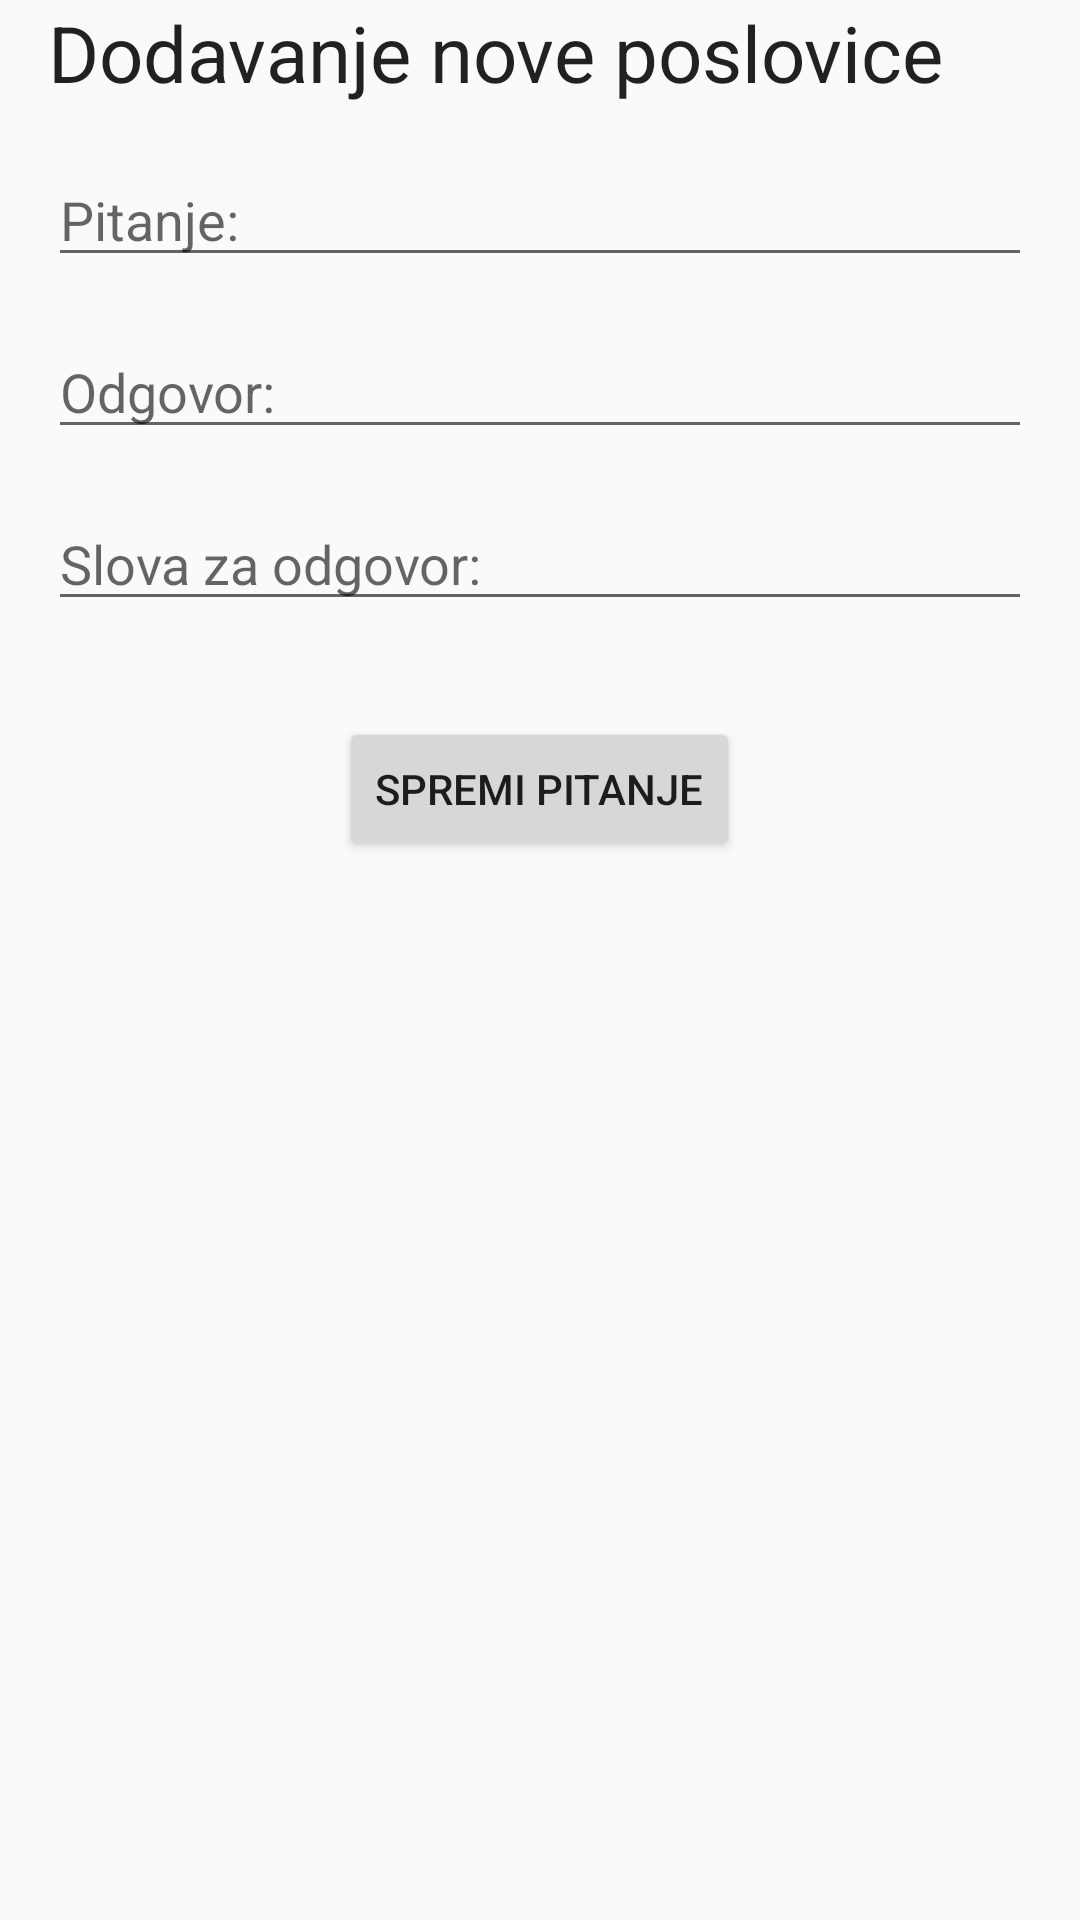

This screen was rendered from an Android layout file. Write that file and the resources it references.
<!-- AndroidManifest.xml: application theme AppTheme -->
<!-- res/layout/fragment_add_proverb_question_dialog.xml -->
<?xml version="1.0" encoding="utf-8"?>
<LinearLayout
    xmlns:android="http://schemas.android.com/apk/res/android"
    xmlns:tools="http://schemas.android.com/tools"
    android:layout_width="match_parent"
    android:layout_height="wrap_content"
    android:paddingStart="@dimen/marginLarge"
    android:paddingEnd="@dimen/marginLarge"
    android:orientation="vertical">

    <TextView
        android:id="@+id/newProverbQuestionHeading"
        android:layout_height="wrap_content"
        android:layout_width="match_parent"
        style="@style/HeadingTextView"
        android:layout_marginBottom="@dimen/marginLarge"
        android:text="@string/addingNewProverbHeaderText"/>

    <EditText
        android:id="@+id/newProverbQuestion"
        android:layout_width="match_parent"
        android:layout_height="wrap_content"
        android:hint="@string/questionText"
        android:layout_marginBottom="@dimen/marginLarge"
        android:inputType="text"
        tools:ignore="Autofill"/>

    <EditText
        android:id="@+id/newProverbAnswer"
        android:layout_width="match_parent"
        android:layout_height="wrap_content"
        android:hint="@string/answerText"
        android:layout_marginBottom="@dimen/marginLarge"
        android:inputType="text"
        tools:ignore="Autofill"/>

    <EditText
        android:id="@+id/newProverbLetters"
        android:layout_width="match_parent"
        android:layout_height="wrap_content"
        android:hint="@string/lettersForAnswerText"
        android:layout_marginBottom="@dimen/marginLarge"
        android:inputType="text"
        tools:ignore="Autofill" />

    <Button
        android:id="@+id/btnAddNewProverbQuestion"
        android:layout_width="wrap_content"
        android:layout_height="wrap_content"
        android:layout_marginTop="@dimen/marginLarge"
        android:layout_marginBottom="@dimen/marginLarge"
        android:layout_gravity="center"
        android:text="@string/saveQuestionText"/>
</LinearLayout>
<!-- resources referenced by this layout -->
<resources>
  <dimen name="marginLarge">16dp</dimen>
  <string name="addingNewProverbHeaderText">Dodavanje nove poslovice</string>
  <string name="answerText">Odgovor:</string>
  <string name="lettersForAnswerText">Slova za odgovor:</string>
  <string name="questionText">Pitanje:</string>
  <string name="saveQuestionText">SPREMI PITANJE</string>
  <style name="HeadingTextView" parent="TextAppearance.AppCompat">
          <item name="android:textSize">@dimen/textSizeHeading</item>
      </style>
  <style name="AppTheme" parent="Theme.AppCompat.Light.NoActionBar">
          
          <item name="colorPrimary">@color/colorPrimary</item>
          <item name="colorPrimaryDark">@color/colorPrimaryDark</item>
          <item name="colorAccent">@color/colorAccent</item>
  
          <item name="android:windowContentTransitions">true</item>
      </style>
  <dimen name="textSizeHeading">26sp</dimen>
  <color name="colorPrimary">#4b2d72</color>
  <color name="colorPrimaryDark">#4b2d72</color>
  <color name="colorAccent">#03DAC5</color>
</resources>
